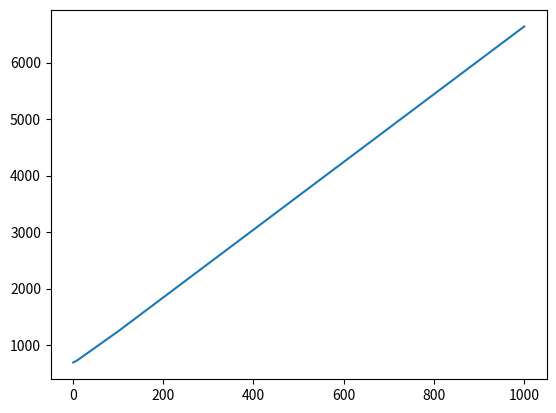

Write the Python code that produced this figure.
import numpy as np 
import matplotlib.pyplot as plt


x = [1, 10, 100, 1000]
y = [691, 730, 1240, 6638]

plt.plot(x, y)
plt.show()